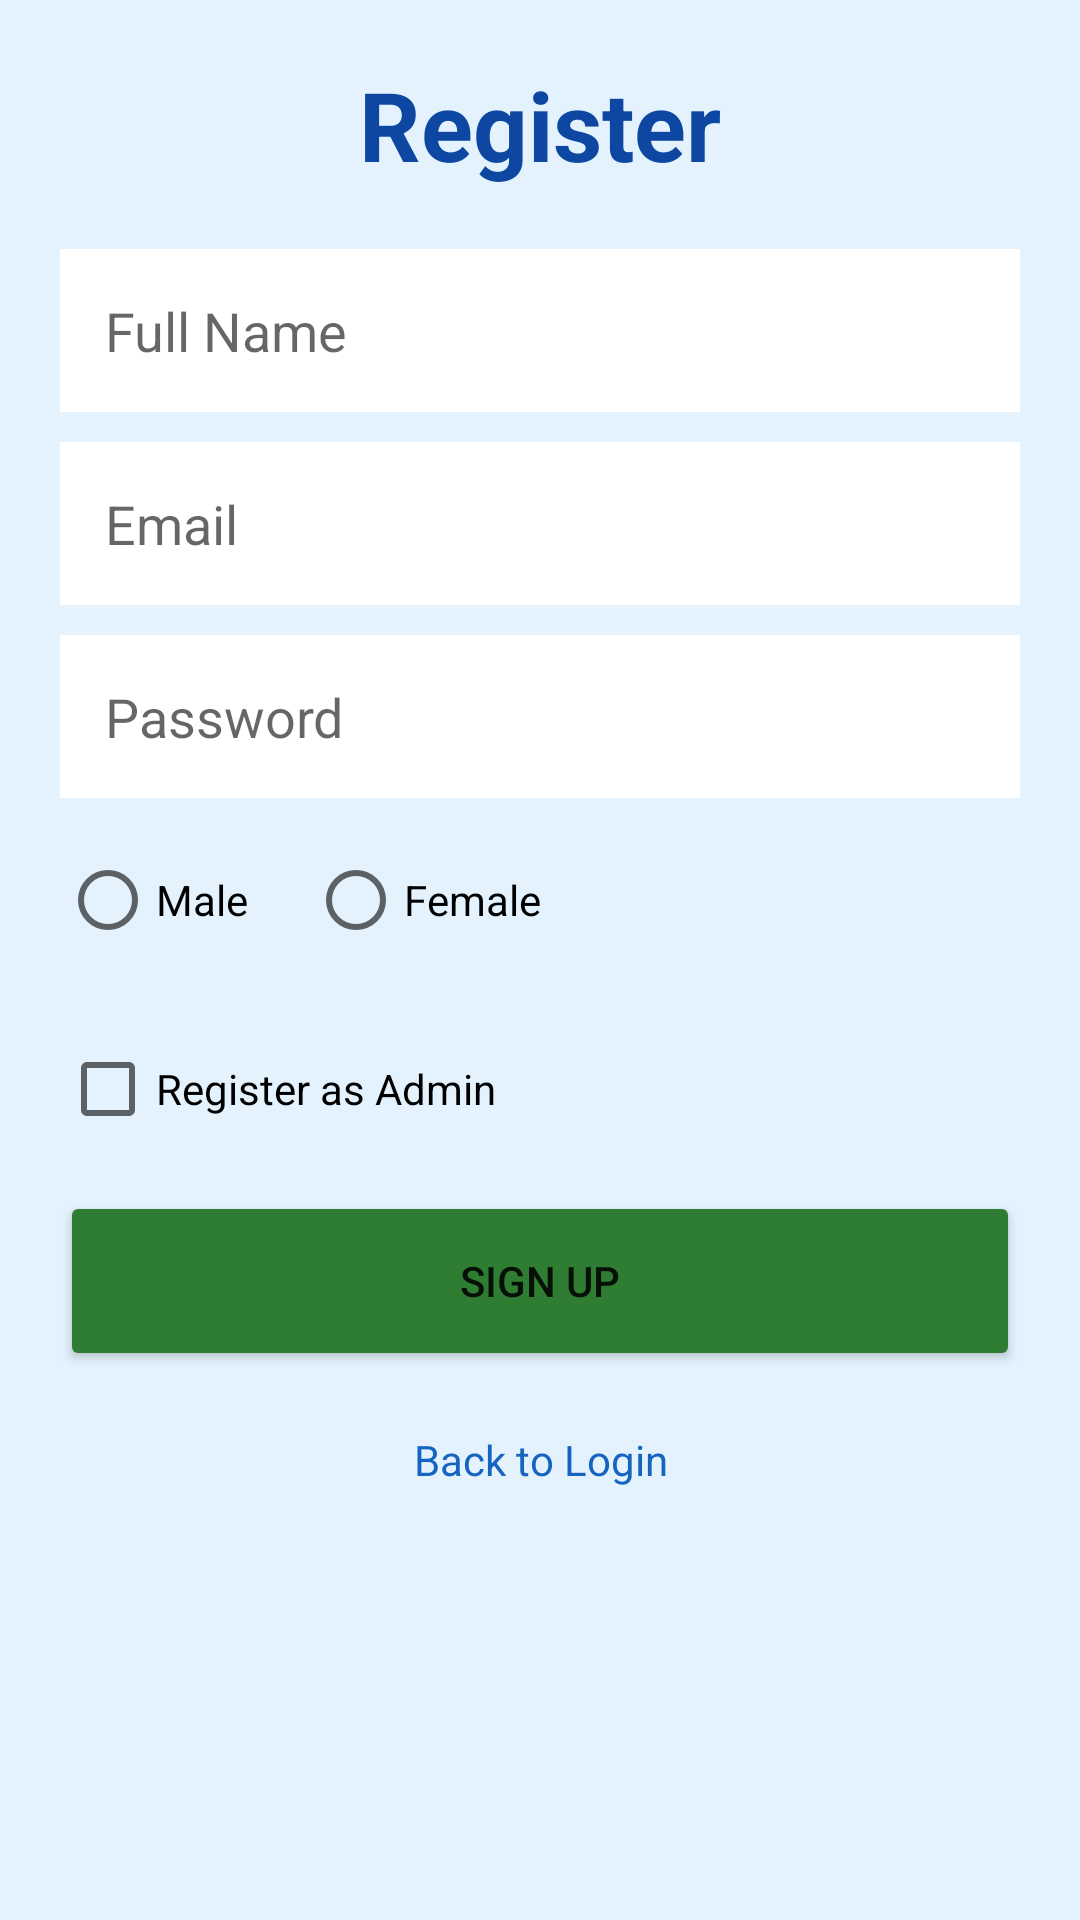

The Android layout XML behind this screen, and the referenced resources:
<!-- AndroidManifest.xml: application theme Theme.MaterialComponents.DayNight.NoActionBar -->
<!-- res/layout/activity_register.xml -->
<?xml version="1.0" encoding="utf-8"?>
<LinearLayout xmlns:android="http://schemas.android.com/apk/res/android"
    android:layout_width="match_parent"
    android:layout_height="match_parent"
    android:orientation="vertical"
    android:padding="20dp"
    android:background="#E3F2FD">

    <TextView
        android:layout_width="match_parent"
        android:layout_height="wrap_content"
        android:text="Register"
        android:textSize="32sp"
        android:textStyle="bold"
        android:gravity="center"
        android:layout_marginBottom="20dp"
        android:textColor="#0D47A1"/>

    <EditText
        android:id="@+id/regName"
        android:layout_width="match_parent"
        android:layout_height="wrap_content"
        android:hint="Full Name"
        android:background="#FFF"
        android:padding="15dp"
        android:layout_marginBottom="10dp"/>

    <EditText
        android:id="@+id/regEmail"
        android:layout_width="match_parent"
        android:layout_height="wrap_content"
        android:hint="Email"
        android:inputType="textEmailAddress"
        android:background="#FFF"
        android:padding="15dp"
        android:layout_marginBottom="10dp"/>

    <EditText
        android:id="@+id/regPass"
        android:layout_width="match_parent"
        android:layout_height="wrap_content"
        android:hint="Password"
        android:inputType="textPassword"
        android:background="#FFF"
        android:padding="15dp"
        android:layout_marginBottom="10dp"/>

    <RadioGroup
        android:id="@+id/regGenderGroup"
        android:layout_width="match_parent"
        android:layout_height="wrap_content"
        android:orientation="horizontal"
        android:layout_marginBottom="15dp">

        <RadioButton
            android:id="@+id/rbMale"
            android:layout_width="wrap_content"
            android:layout_height="wrap_content"
            android:text="Male"
            android:layout_marginEnd="20dp"/>

        <RadioButton
            android:id="@+id/rbFemale"
            android:layout_width="wrap_content"
            android:layout_height="wrap_content"
            android:text="Female"/>
    </RadioGroup>

    <CheckBox
        android:id="@+id/cbAdmin"
        android:layout_width="wrap_content"
        android:layout_height="wrap_content"
        android:text="Register as Admin"
        android:layout_marginBottom="10dp"/>

    <EditText
        android:id="@+id/etAdminKey"
        android:layout_width="match_parent"
        android:layout_height="wrap_content"
        android:hint="Admin Secret Key"
        android:visibility="gone"
        android:background="#FFCDD2"
        android:padding="15dp"
        android:layout_marginBottom="15dp"/>

    <Button
        android:id="@+id/btnRegister"
        android:layout_width="match_parent"
        android:layout_height="60dp"
        android:text="SIGN UP"
        android:backgroundTint="#2E7D32"/>

    <TextView
        android:id="@+id/tvGoToLogin"
        android:layout_width="match_parent"
        android:layout_height="wrap_content"
        android:text="Back to Login"
        android:gravity="center"
        android:padding="20dp"
        android:textColor="#1565C0"/>
</LinearLayout>
<!-- resources referenced by this layout -->
<resources>

</resources>
